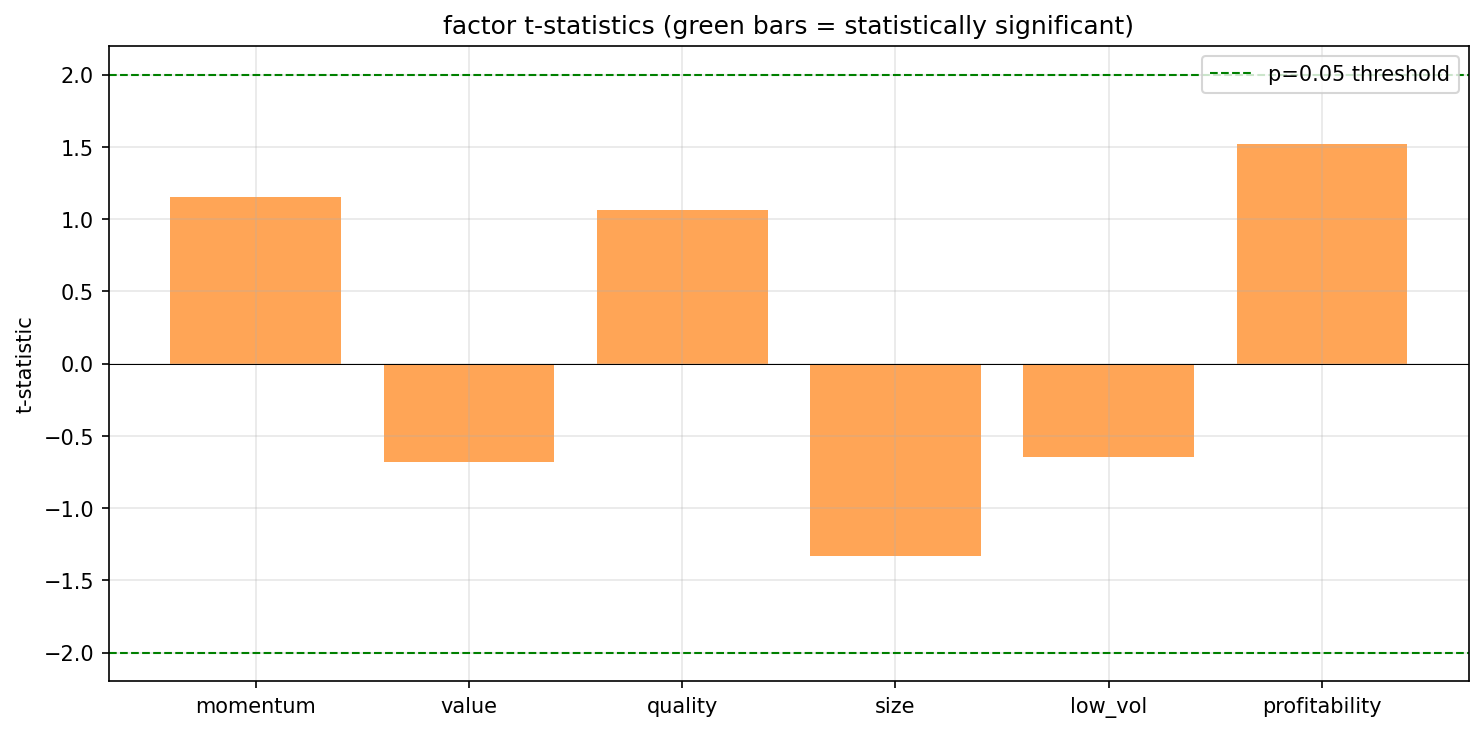

The data file committed next to this chart (first rows):
factor, ann. return, t-stat, p-value, significant
momentum, 7.65%, 1.15, 0.2521, NO
value, -4.70%, -0.68, 0.4936, NO
quality, 6.47%, 1.06, 0.2883, NO
size, -5.13%, -1.33, 0.184, NO
low_vol, -4.60%, -0.65, 0.5179, NO
profitability, 10.65%, 1.52, 0.128, NO
